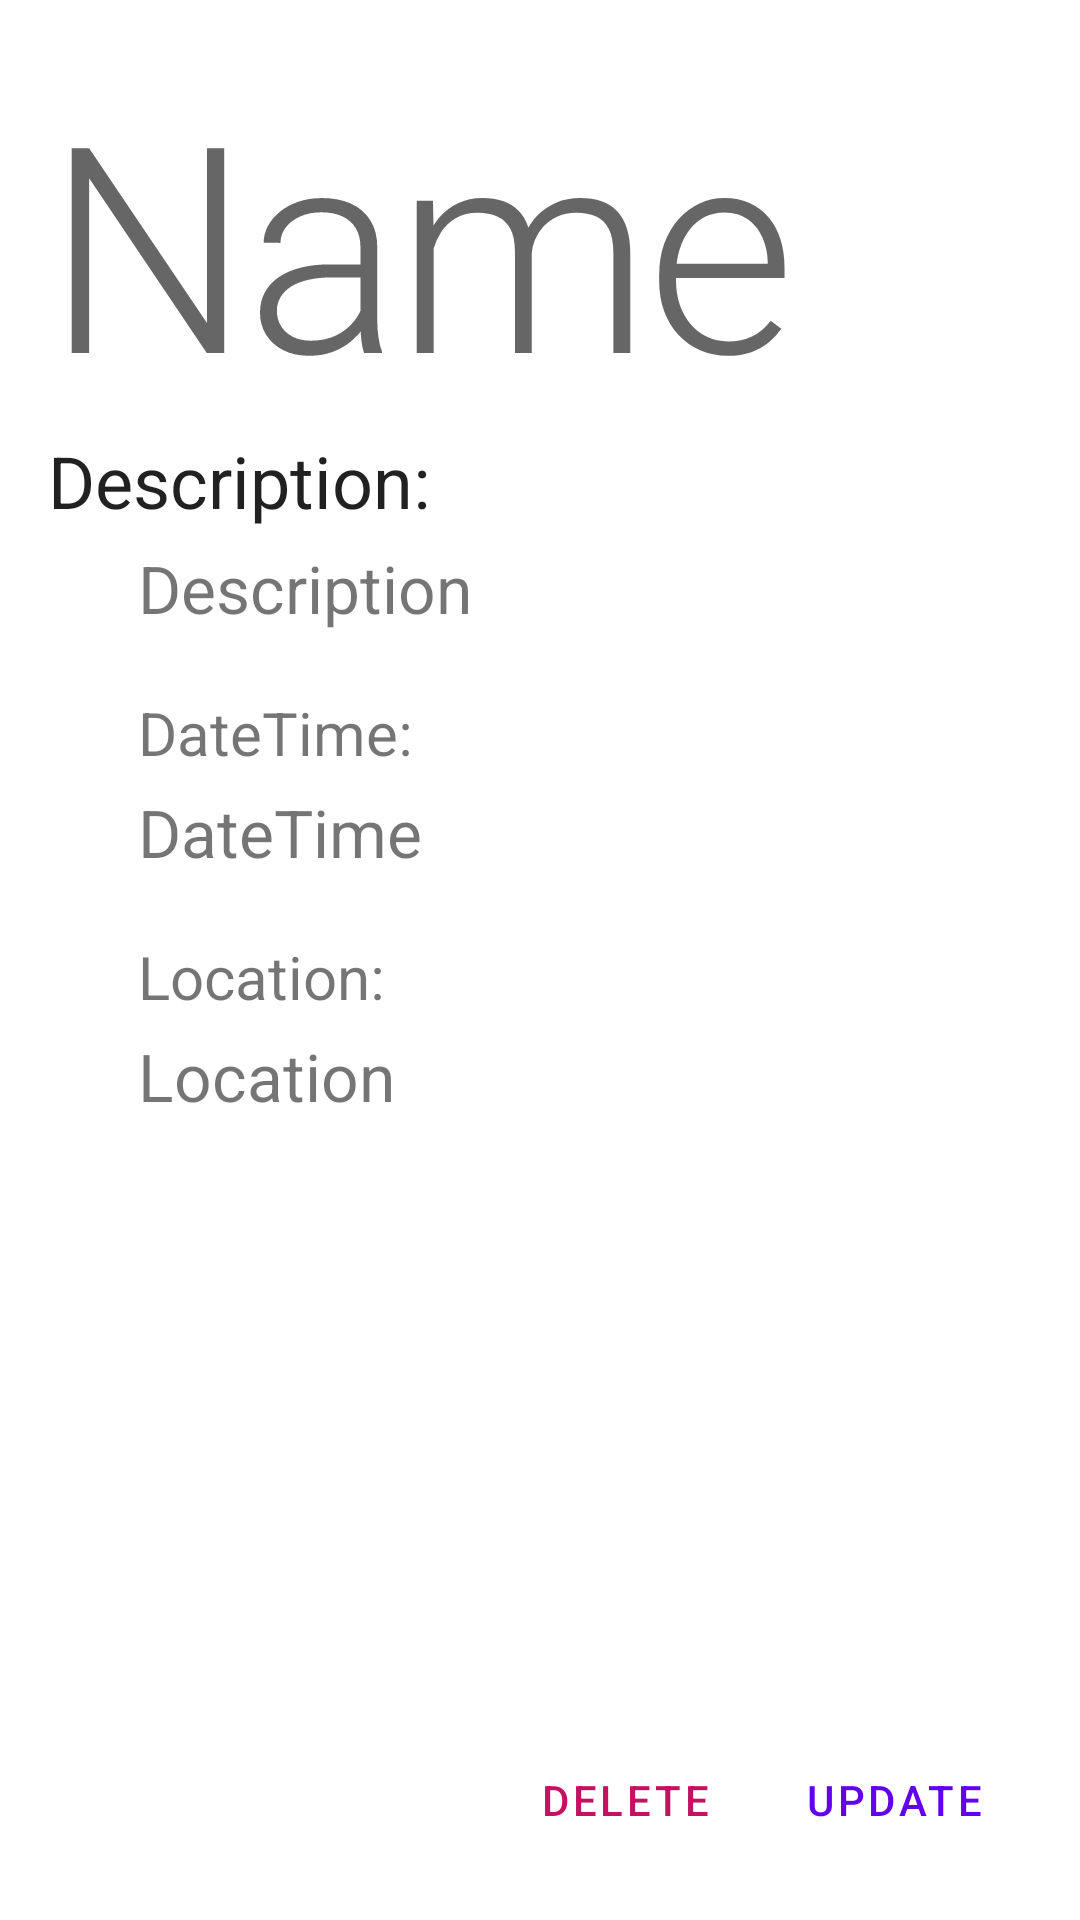

The Android layout XML behind this screen, and the referenced resources:
<!-- AndroidManifest.xml: application theme AppTheme -->
<!-- res/layout/activity_details.xml -->
<?xml version="1.0" encoding="utf-8"?>
<LinearLayout xmlns:tools="http://schemas.android.com/tools"
    android:layout_width="match_parent"
    android:layout_height="match_parent"
    android:padding="16dp"
    android:clipToPadding="false"
    android:orientation="vertical"
    xmlns:app="http://schemas.android.com/apk/res-auto"
    xmlns:android="http://schemas.android.com/apk/res/android"
    tools:ignore="NamespaceTypo">

    <TextView
        android:textAppearance="@style/TextAppearance.MaterialComponents.Headline1"
        android:layout_width="match_parent"
        android:layout_height="wrap_content"
        android:id="@+id/fname"
        android:text="Name"
        />

    <TextView
        android:layout_width="match_parent"
        android:layout_height="wrap_content"
        android:id="@+id/description"
        android:text="Description:"
        android:textAppearance="@style/TextAppearance.MaterialComponents.Headline5"/>

    <TextView
        android:layout_width="match_parent"
        android:layout_height="wrap_content"
        android:id="@+id/fdescription"
        android:text="Description"
        android:layout_below="@id/description"
        android:paddingHorizontal="30dp"
        android:paddingBottom="20dp"
        android:paddingTop="5dp"
        android:textSize="22dp" />

    <TextView
        android:layout_width="wrap_content"
        android:layout_height="wrap_content"
        android:id="@+id/datetime"
        android:text="DateTime:"
        android:layout_below="@id/fdescription"
        android:paddingHorizontal="30dp"
        android:textSize="20sp"/>

    <TextView
        android:layout_width="wrap_content"
        android:layout_height="wrap_content"
        android:id="@+id/fdatetime"
        android:text="DateTime"
        android:layout_below="@id/datetime"
        android:paddingHorizontal="30dp"
        android:paddingTop="5dp"
        android:paddingBottom="20dp"
        android:textSize="22dp"/>

    <TextView
        android:layout_width="wrap_content"
        android:layout_height="wrap_content"
        android:id="@+id/location"
        android:text="Location:"
        android:layout_below="@id/fdatetime"
        android:paddingHorizontal="30dp"
        android:textSize="20dp" />

    <TextView
        android:layout_width="wrap_content"
        android:layout_height="wrap_content"
        android:id="@+id/flocation"
        android:text="Location"
        android:layout_below="@id/location"
        android:paddingHorizontal="30dp"
        android:paddingTop="5dp"
        android:paddingBottom="20dp"
        android:textSize="22dp"/>

    <RelativeLayout
        android:layout_width="match_parent"
        android:layout_height="wrap_content">

        <Button style="@style/Widget.MaterialComponents.Button.OutlinedButton"
            android:layout_width="wrap_content"
            android:layout_height="wrap_content"
            android:text="Update"
            android:layout_alignParentRight="true"
            android:layout_alignParentEnd="true"
            android:layout_alignParentBottom="true"
            android:id="@+id/update" />

        <com.google.android.material.button.MaterialButton
            style="@style/Widget.MaterialComponents.Button.TextButton.Icon"
            android:layout_width="wrap_content"
            android:layout_height="wrap_content"
            android:text="Delete"
            android:textColor="@color/colorError"
            android:layout_toLeftOf="@+id/update"
            android:layout_alignParentBottom="true"
            android:id="@+id/delete"
            />

    </RelativeLayout>

</LinearLayout>
<!-- resources referenced by this layout -->
<resources>
  <color name="colorError">#C51162</color>
  <style name="AppTheme" parent="Theme.MaterialComponents.Light.NoActionBar">
          
          <item name="colorPrimary">@color/colorPrimary</item>
          <item name="colorSecondary">@color/colorSecondary</item>
          <item name="android:colorBackground">@color/colorBackground</item>
          <item name="colorError">@color/colorError</item>
  
          
          <item name="colorPrimaryVariant">@color/colorPrimaryVariant</item>
          <item name="colorSecondaryVariant">@color/colorSecondaryVariant</item>
          <item name="colorSurface">@color/colorSurface</item>
          <item name="colorOnPrimary">@color/colorOnPrimary</item>
          <item name="colorOnSecondary">@color/colorOnSecondary</item>
          <item name="colorOnBackground">@color/colorOnBackground</item>
          <item name="colorOnError">@color/colorOnError</item>
          <item name="colorOnSurface">@color/colorOnSurface</item>
          <item name="scrimBackground">@color/mtrl_scrim_color</item>
          <item name="textAppearanceHeadline1">@style/TextAppearance.MaterialComponents.Headline1</item>
          <item name="textAppearanceHeadline2">@style/TextAppearance.MaterialComponents.Headline2</item>
          <item name="textAppearanceHeadline3">@style/TextAppearance.MaterialComponents.Headline3</item>
          <item name="textAppearanceHeadline4">@style/TextAppearance.MaterialComponents.Headline4</item>
          <item name="textAppearanceHeadline5">@style/TextAppearance.MaterialComponents.Headline5</item>
          <item name="textAppearanceHeadline6">@style/TextAppearance.MaterialComponents.Headline6</item>
          <item name="textAppearanceSubtitle1">@style/TextAppearance.MaterialComponents.Subtitle1</item>
          <item name="textAppearanceSubtitle2">@style/TextAppearance.MaterialComponents.Subtitle2</item>
          <item name="textAppearanceBody1">@style/TextAppearance.MaterialComponents.Body1</item>
          <item name="textAppearanceBody2">@style/TextAppearance.MaterialComponents.Body2</item>
          <item name="textAppearanceCaption">@style/TextAppearance.MaterialComponents.Caption</item>
          <item name="textAppearanceButton">@style/TextAppearance.MaterialComponents.Button</item>
          <item name="textAppearanceOverline">@style/TextAppearance.MaterialComponents.Overline</item>
      </style>
  <color name="colorPrimary">#6200EE</color>
  <color name="colorSecondary">#03DAC6</color>
  <color name="colorBackground">#FFFFFF</color>
  <color name="colorPrimaryVariant">#3700B3</color>
  <color name="colorSecondaryVariant">#018786</color>
  <color name="colorSurface">#FFFFFF</color>
  <color name="colorOnPrimary">#FFFFFF</color>
  <color name="colorOnSecondary">#000000</color>
  <color name="colorOnBackground">#000000</color>
  <color name="colorOnError">#FFFFFF</color>
  <color name="colorOnSurface">#000000</color>
</resources>
